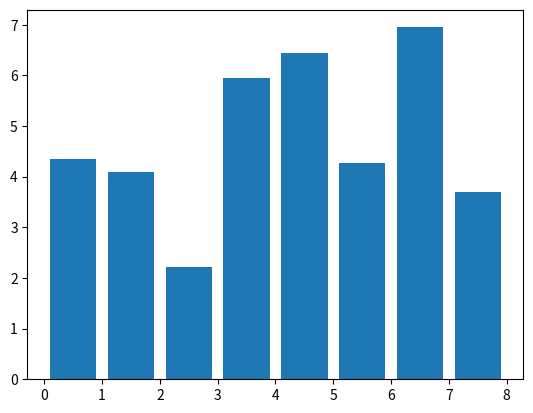

Python code for this plot:
import matplotlib.pyplot as plt
import numpy as np

rng = np.random.default_rng()

x = 0.5 + np.arange(8)
y = rng.uniform(2, 7, len(x))

plt.bar(x, y)
plt.show()
